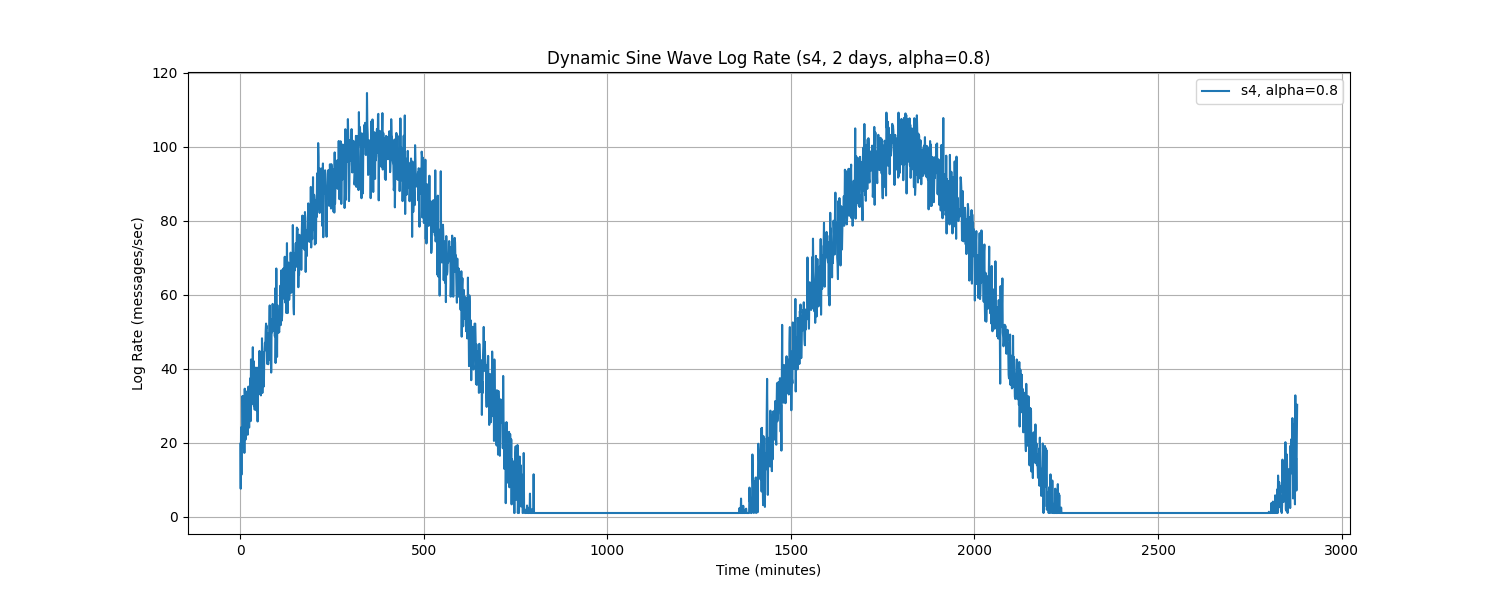

The data file committed next to this chart (first rows):
Time, log_rate_msg_per_sec
0.0, 19.71
1.0, 7.564
2.0, 24.18
3.0, 11.34
4.0, 23.81
5.0, 18.6
6.0, 32.66
7.0, 23.91
8.0, 19.87
9.0, 28.95
10.0, 32.45
11.0, 17.26
12.0, 34.62
13.0, 26.87
14.0, 20.83
15.0, 22.21
16.0, 25.15
17.0, 29.48
18.0, 23.24
19.0, 33.94
20.0, 22.16
21.0, 31.86
22.0, 35.19
23.0, 30.23
24.0, 24.1
25.0, 35.04
26.0, 33.41
27.0, 37.44
28.0, 25.84
29.0, 42.53
30.0, 40
31.0, 41.85
32.0, 30.51
33.0, 31.7
34.0, 45.84
35.0, 31.53
36.0, 42.11
37.0, 29.88
38.0, 38.48
39.0, 28.95
40.0, 31.54
41.0, 33.88
42.0, 40.3
43.0, 34.43
44.0, 28.74
45.0, 37.48
46.0, 40.29
47.0, 25.75
48.0, 38.74
49.0, 38.44
50.0, 35.92
51.0, 39.53
52.0, 44.83
53.0, 43.1
54.0, 33.12
55.0, 41.56
56.0, 32.8
57.0, 43.16
58.0, 34.4
59.0, 48.25
... 2,820 more rows
